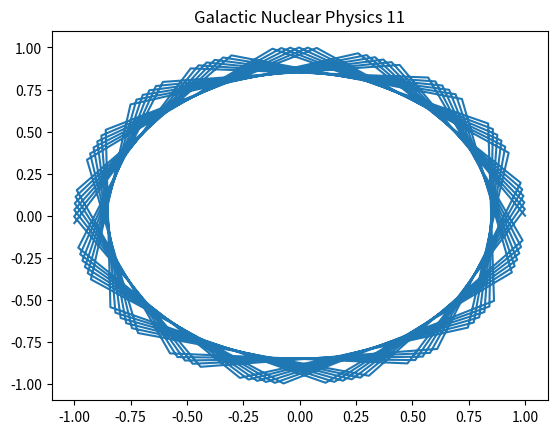

Source code (Python):
import numpy as np
import matplotlib.pyplot as plt
# Physics simulation 11
t = np.linspace(0, 10, 100)
plt.plot(np.cos(t*11), np.sin(t*11))
plt.title('Galactic Nuclear Physics 11')
